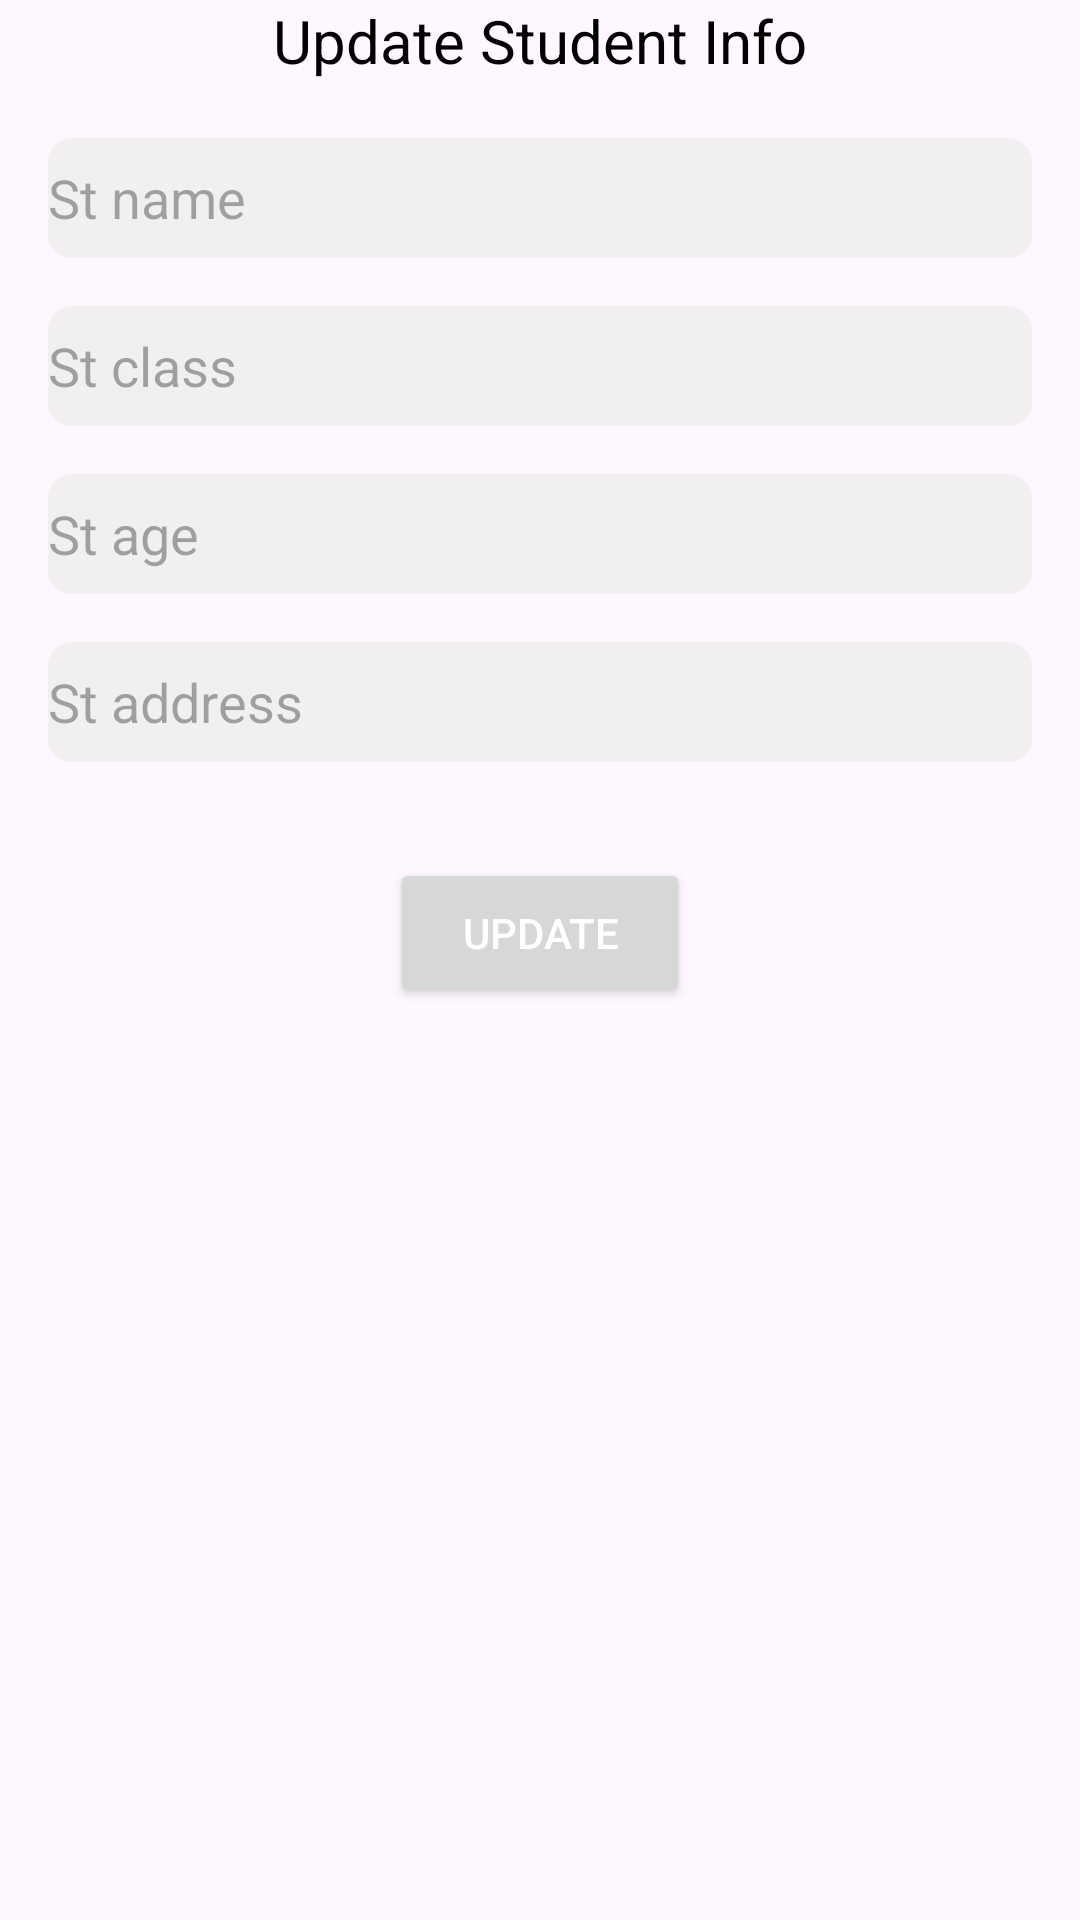

Here is an Android app screen rendered from its layout file. Give the layout XML and the strings, colors and styles it references.
<!-- AndroidManifest.xml: application theme Theme.RoomDbWithDiffutils -->
<!-- res/layout/fragment_update.xml -->
<?xml version="1.0" encoding="utf-8"?>
<androidx.constraintlayout.widget.ConstraintLayout xmlns:android="http://schemas.android.com/apk/res/android"
    xmlns:app="http://schemas.android.com/apk/res-auto"
    xmlns:tools="http://schemas.android.com/tools"
    android:layout_width="match_parent"
    android:layout_height="match_parent"
    tools:context=".ui.updateinfo.UpdateFragment">

    <TextView
        android:id="@+id/update_tv"
        android:layout_width="match_parent"
        android:layout_height="30dp"
        android:textAlignment="center"
        android:textColor="@color/black"
        android:textSize="20sp"
        android:text="Update Student Info"
        app:layout_constraintEnd_toEndOf="parent"
        app:layout_constraintStart_toStartOf="parent"
        app:layout_constraintTop_toTopOf="parent" />

    <EditText
        android:id="@+id/stname"
        android:layout_width="match_parent"
        android:layout_height="40dp"
        android:layout_marginHorizontal="16dp"
        android:layout_marginTop="16dp"
        android:background="@drawable/edit_bg"
        android:hint="St name"
        android:inputType="text"
        android:textColor="@color/black"
        app:layout_constraintEnd_toEndOf="parent"
        app:layout_constraintStart_toStartOf="parent"
        app:layout_constraintTop_toBottomOf="@id/update_tv" />

    <EditText
        android:id="@+id/stclass"
        android:layout_width="match_parent"
        android:layout_height="40dp"
        android:layout_marginHorizontal="16dp"
        android:layout_marginTop="16dp"
        android:background="@drawable/edit_bg"
        android:hint="St class"
        android:inputType="text"
        android:textColor="@color/black"
        app:layout_constraintEnd_toEndOf="parent"
        app:layout_constraintStart_toStartOf="parent"
        app:layout_constraintTop_toBottomOf="@id/stname" />

    <EditText
        android:id="@+id/stage"
        android:layout_width="match_parent"
        android:layout_height="40dp"
        android:layout_marginHorizontal="16dp"
        android:layout_marginTop="16dp"
        android:background="@drawable/edit_bg"
        android:hint="St age"
        android:inputType="number"
        android:textColor="@color/black"
        app:layout_constraintEnd_toEndOf="parent"
        app:layout_constraintStart_toStartOf="parent"
        app:layout_constraintTop_toBottomOf="@id/stclass" />

    <EditText
        android:id="@+id/staddress"
        android:layout_width="match_parent"
        android:layout_height="40dp"
        android:layout_marginHorizontal="16dp"
        android:layout_marginTop="16dp"
        android:background="@drawable/edit_bg"
        android:hint="St address"
        android:inputType="text"
        android:textColor="@color/black"
        app:layout_constraintEnd_toEndOf="parent"
        app:layout_constraintStart_toStartOf="parent"
        app:layout_constraintTop_toBottomOf="@id/stage" />

    <Button
        android:id="@+id/update"
        android:layout_width="100dp"
        android:layout_height="50dp"
        android:layout_marginTop="32dp"
        android:gravity="center"
        android:text="Update"
        android:textColor="@color/white"
        app:layout_constraintEnd_toEndOf="parent"
        app:layout_constraintStart_toStartOf="parent"
        app:layout_constraintTop_toBottomOf="@id/staddress" />
</androidx.constraintlayout.widget.ConstraintLayout>
<!-- resources referenced by this layout -->
<resources>
  <!-- drawable edit_bg (drawable) -->
  <?xml version="1.0" encoding="utf-8"?>
  <shape android:shape="rectangle" xmlns:android="http://schemas.android.com/apk/res/android">
  <corners android:radius="8dp"/>
      <solid android:color="#F1EFEF"/>
  </shape>
  <style name="Theme.RoomDbWithDiffutils" parent="Base.Theme.RoomDbWithDiffutils" />
  <style name="Base.Theme.RoomDbWithDiffutils" parent="Theme.Material3.DayNight.NoActionBar">
  
          
          
      </style>
  <!-- not gathered from this repository: default colours our renderer supplied (Android Studio template values) -->
  <color name="black">#FF000000</color>
  <color name="white">#FFFFFFFF</color>
</resources>
